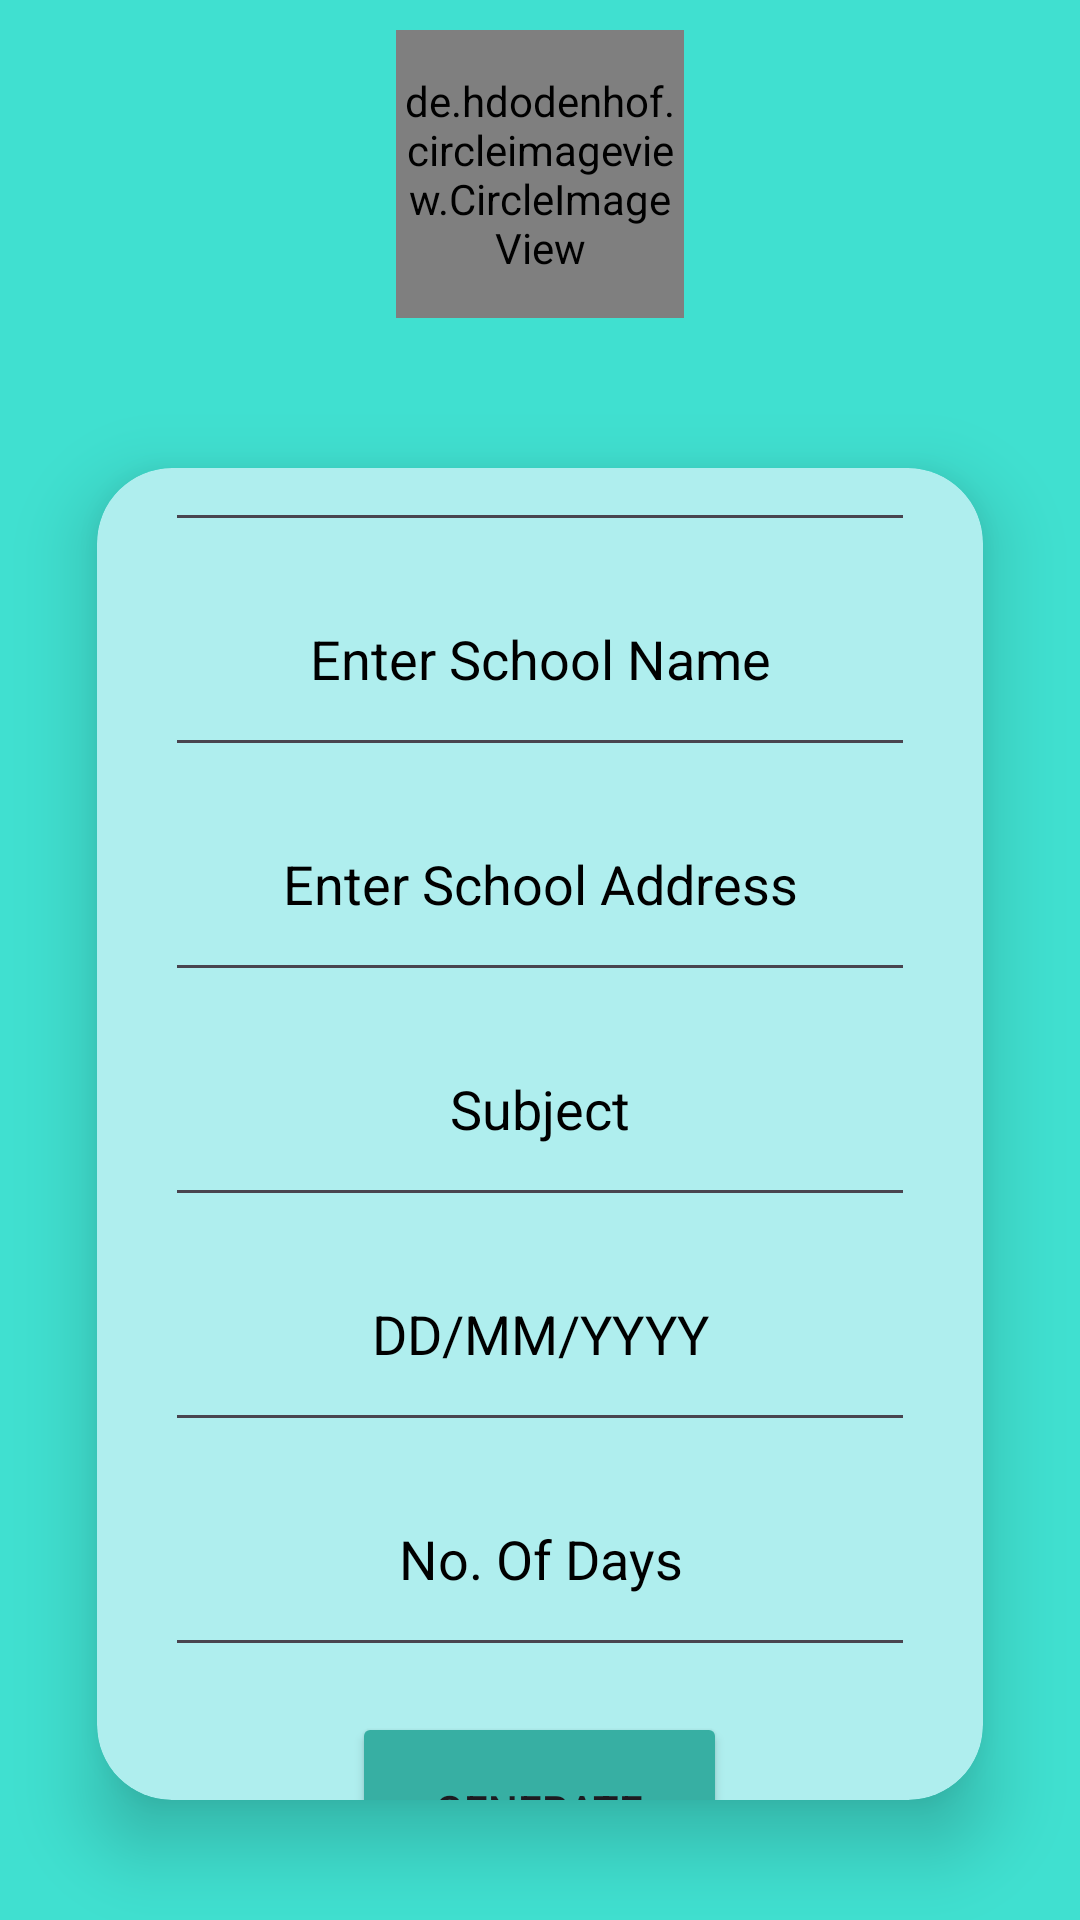

Produce the Android XML layout that renders to this screen, including the resource entries it uses.
<!-- AndroidManifest.xml: application theme Theme.ApplicationGenerator -->
<!-- res/layout/activity_schooldata.xml -->
<?xml version="1.0" encoding="utf-8"?>
<LinearLayout xmlns:android="http://schemas.android.com/apk/res/android"
    xmlns:app="http://schemas.android.com/apk/res-auto"
    xmlns:tools="http://schemas.android.com/tools"
    android:layout_width="match_parent"
    android:layout_height="match_parent"
    tools:context=".schooldata"
    android:gravity="center"
    android:orientation="vertical"
    android:background="#40E0D0">
    <de.hdodenhof.circleimageview.CircleImageView
        xmlns:app="http://schemas.android.com/apk/res-auto"
        android:id="@+id/office"
        android:layout_width="96dp"
        android:layout_height="96dp"
        android:src="@drawable/school"
        app:civ_border_width="2dp"
        android:layout_margin="10dp"
        app:civ_border_color="#FF000000"/>

    <androidx.cardview.widget.CardView
        android:layout_width="match_parent"
        android:layout_height="wrap_content"
        app:cardElevation="15dp"
        app:cardCornerRadius="25dp"
        android:layout_margin="10dp"
        app:cardBackgroundColor="#AFEEEE"
        app:cardMaxElevation="12dp"
        app:cardPreventCornerOverlap="true"
        app:cardUseCompatPadding="true"
        >
     <LinearLayout
         android:layout_width="match_parent"
         android:layout_height="wrap_content"
         android:gravity="center"
         android:orientation="vertical"
         >
         <EditText
             android:layout_width="250dp"
             android:layout_height="75dp"
             android:hint="Enter Your Name"
             android:id="@+id/name"
             android:gravity="center"
             android:textColorHint="@color/black"/>
         <EditText
             android:layout_width="250dp"
             android:layout_height="75dp"
             android:hint="Enter School Name"
             android:id="@+id/schoolname"
             android:gravity="center"
             android:textColorHint="@color/black"/>
         <EditText
             android:layout_width="250dp"
             android:layout_height="75dp"
             android:hint="Enter School Address"
             android:id="@+id/schoolad"
             android:gravity="center"
             android:textColorHint="@color/black"/>
         <EditText
             android:layout_width="250dp"
             android:layout_height="75dp"
             android:hint="Subject"
             android:id="@+id/subject"
             android:gravity="center"
             android:textColorHint="@color/black"/>
         <EditText
             android:layout_width="250dp"
             android:layout_height="75dp"
             android:hint="DD/MM/YYYY"
             android:id="@+id/date"
             android:gravity="center"
             android:textColorHint="@color/black"/>
         <EditText
             android:layout_width="250dp"
             android:layout_height="75dp"
             android:hint="No. Of Days"
             android:id="@+id/days"
             android:gravity="center"
             android:textColorHint="@color/black"/>
         <Button
             android:layout_width="125dp"
             android:layout_height="65dp"
             android:layout_margin="15dp"
             android:backgroundTint="#37AFA3"
             android:text="GENERATE"
             android:id="@+id/scgenerate"/>
     </LinearLayout>



    </androidx.cardview.widget.CardView>

</LinearLayout>
<!-- resources referenced by this layout -->
<resources>
  <style name="Theme.ApplicationGenerator" parent="Base.Theme.ApplicationGenerator" />
  <style name="Base.Theme.ApplicationGenerator" parent="Theme.Material3.DayNight.NoActionBar">
          
          
      </style>
  <!-- not gathered from this repository: default colours our renderer supplied (Android Studio template values) -->
  <color name="black">#FF000000</color>
</resources>
